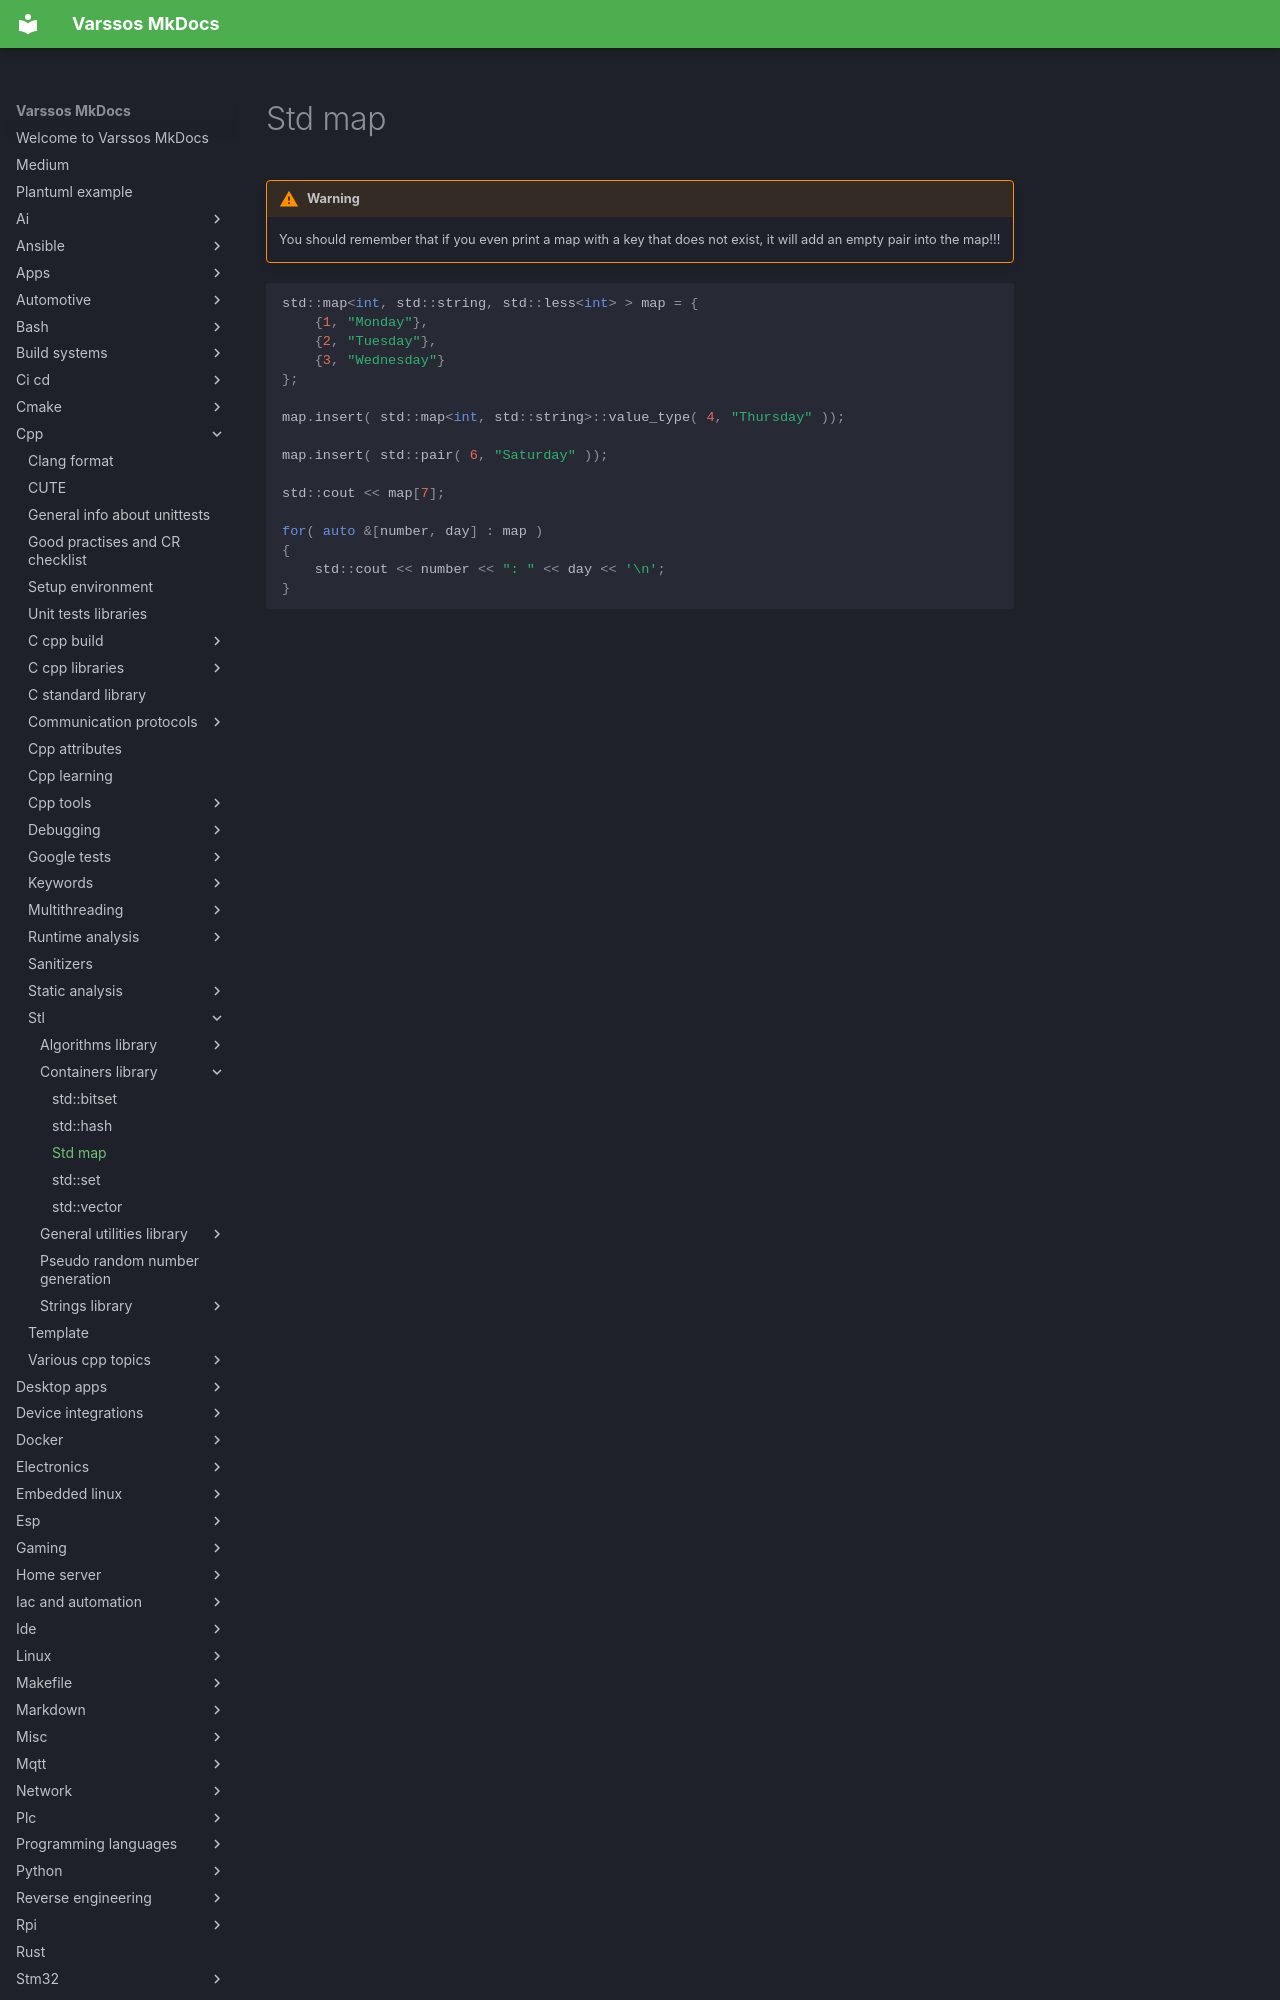

repository: Varssos/varssos-mkdocs · page: cpp/stl/containers_library/std_map/index.html · generator: mkdocs

!!! warning
    You should remember that if you even print a map with a key that does not exist, it will add an empty pair into the map!!!

```cpp
std::map<int, std::string, std::less<int> > map = {
    {1, "Monday"},
    {2, "Tuesday"},
    {3, "Wednesday"}
};

map.insert( std::map<int, std::string>::value_type( 4, "Thursday" ));

map.insert( std::pair( 6, "Saturday" ));

std::cout << map[7];
